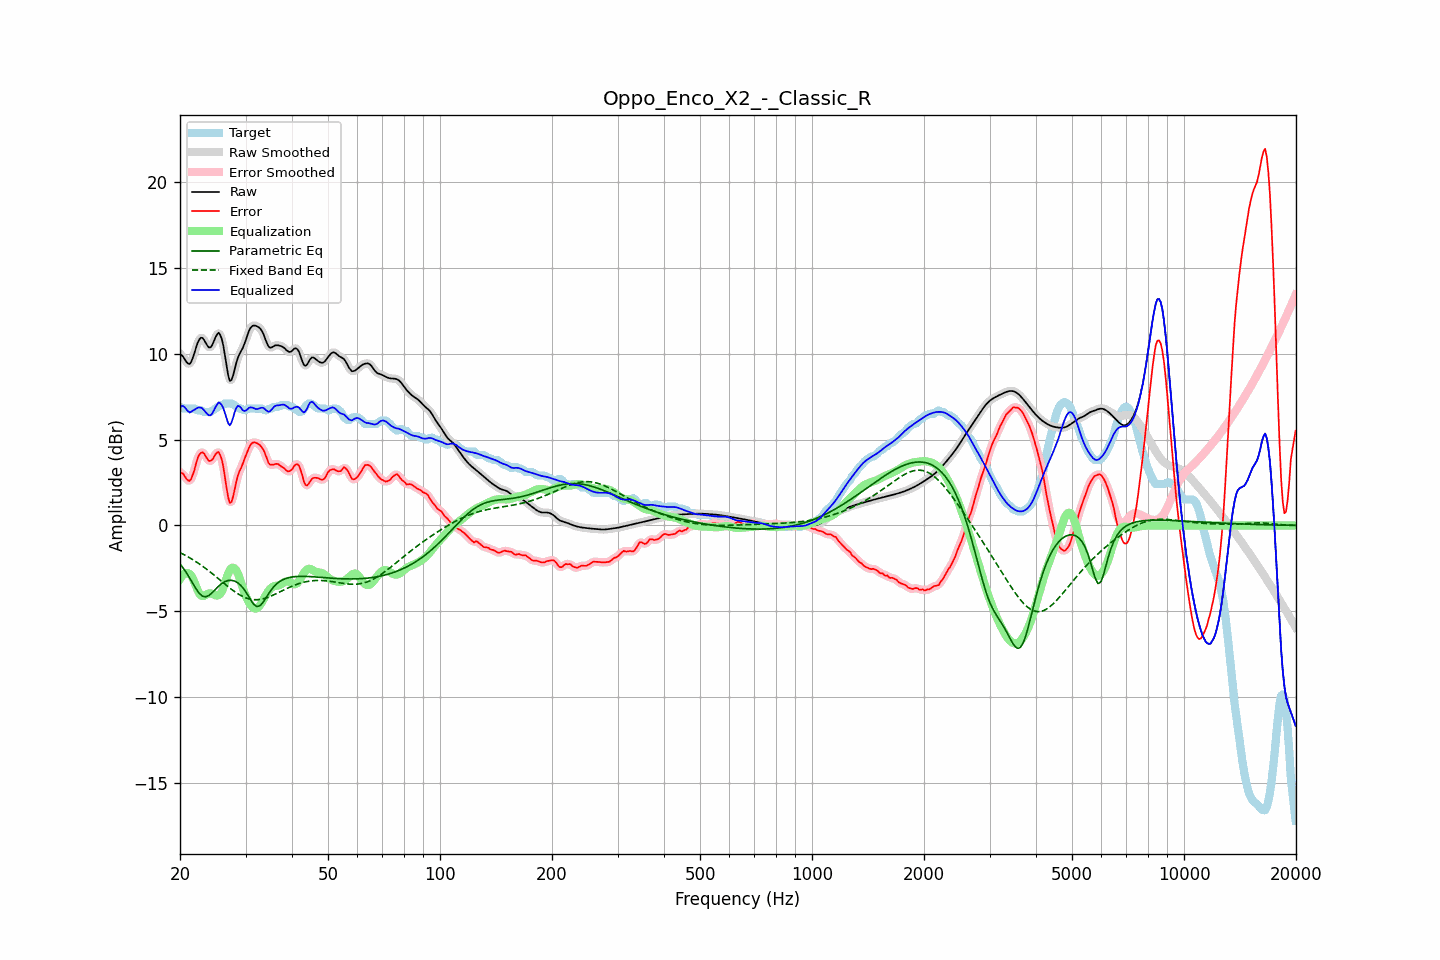

Values plotted in this chart, from the file beside it:
frequency, raw, error, smoothed, error_smoothed, equalization, parametric_eq, fixed_band_eq, equalized_raw, equalized_smoothed, target
20.00, 9.99, 3.08, 10.02, 3.11, -3.11, -2.24, -1.58, 6.87, 6.90, 6.91
20.20, 9.93, 3.06, 9.90, 3.04, -2.97, -2.36, -1.63, 6.96, 6.93, 6.86
20.40, 9.82, 3.01, 9.79, 2.96, -2.87, -2.48, -1.68, 6.96, 6.92, 6.81
20.61, 9.68, 2.87, 9.68, 2.87, -2.80, -2.62, -1.73, 6.88, 6.88, 6.81
20.81, 9.53, 2.72, 9.53, 2.73, -2.77, -2.76, -1.78, 6.76, 6.76, 6.81
21.02, 9.44, 2.63, 9.43, 2.62, -2.78, -2.91, -1.83, 6.66, 6.66, 6.81
21.23, 9.41, 2.60, 9.44, 2.62, -2.83, -3.06, -1.88, 6.58, 6.61, 6.81
21.44, 9.54, 2.72, 9.55, 2.73, -2.91, -3.22, -1.94, 6.62, 6.64, 6.81
21.66, 9.78, 2.97, 9.77, 2.96, -3.09, -3.38, -1.99, 6.69, 6.68, 6.81
21.87, 10.06, 3.24, 10.06, 3.27, -3.31, -3.54, -2.05, 6.74, 6.75, 6.81
22.09, 10.36, 3.61, 10.36, 3.61, -3.55, -3.69, -2.11, 6.81, 6.81, 6.75
22.31, 10.64, 3.93, 10.63, 3.90, -3.78, -3.82, -2.17, 6.86, 6.85, 6.71
22.54, 10.84, 4.13, 10.83, 4.12, -3.96, -3.95, -2.24, 6.88, 6.87, 6.71
22.76, 10.94, 4.23, 10.93, 4.24, -4.07, -4.04, -2.30, 6.87, 6.86, 6.71
22.99, 10.93, 4.26, 10.91, 4.25, -4.11, -4.12, -2.37, 6.81, 6.80, 6.66
23.22, 10.80, 4.19, 10.80, 4.17, -4.10, -4.14, -2.44, 6.70, 6.71, 6.61
23.45, 10.64, 4.03, 10.64, 4.03, -4.05, -4.16, -2.51, 6.59, 6.59, 6.61
23.69, 10.48, 3.87, 10.48, 3.88, -3.99, -4.12, -2.58, 6.49, 6.49, 6.61
23.92, 10.37, 3.76, 10.39, 3.78, -3.96, -4.08, -2.65, 6.42, 6.43, 6.61
24.16, 10.38, 3.77, 10.40, 3.76, -3.96, -4.00, -2.72, 6.42, 6.44, 6.61
24.40, 10.50, 3.82, 10.52, 3.84, -3.98, -3.92, -2.80, 6.52, 6.53, 6.68
24.65, 10.72, 3.97, 10.71, 3.97, -4.02, -3.82, -2.87, 6.69, 6.69, 6.75
24.89, 10.95, 4.14, 10.95, 4.14, -4.06, -3.72, -2.95, 6.88, 6.88, 6.81
25.14, 11.12, 4.24, 11.13, 4.24, -4.08, -3.63, -3.03, 7.03, 7.04, 6.87
25.39, 11.23, 4.29, 11.19, 4.25, -4.06, -3.54, -3.11, 7.17, 7.13, 6.94
25.65, 11.11, 4.10, 11.11, 4.12, -3.99, -3.46, -3.19, 7.12, 7.12, 7.01
25.91, 10.86, 3.85, 10.85, 3.82, -3.85, -3.38, -3.26, 7.01, 7.00, 7.01
26.16, 10.45, 3.39, 10.42, 3.35, -3.62, -3.32, -3.34, 6.83, 6.80, 7.05
26.43, 9.88, 2.77, 9.87, 2.78, -3.33, -3.27, -3.42, 6.54, 6.54, 7.11
26.69, 9.28, 2.17, 9.27, 2.15, -3.04, -3.23, -3.50, 6.24, 6.22, 7.11
26.96, 8.74, 1.63, 8.77, 1.65, -2.79, -3.20, -3.57, 5.95, 5.98, 7.11
27.23, 8.43, 1.31, 8.49, 1.38, -2.59, -3.20, -3.65, 5.83, 5.90, 7.11
27.50, 8.48, 1.37, 8.49, 1.39, -2.48, -3.19, -3.72, 6.00, 6.01, 7.11
27.77, 8.73, 1.67, 8.72, 1.66, -2.45, -3.21, -3.79, 6.27, 6.27, 7.06
28.05, 9.09, 2.09, 9.08, 2.08, -2.50, -3.24, -3.86, 6.59, 6.58, 7.00
28.33, 9.46, 2.53, 9.44, 2.52, -2.62, -3.29, -3.92, 6.85, 6.82, 6.93
28.62, 9.77, 2.91, 9.75, 2.88, -2.80, -3.34, -3.98, 6.97, 6.95, 6.86
28.90, 9.98, 3.17, 9.98, 3.15, -3.04, -3.42, -4.04, 6.94, 6.94, 6.81
29.19, 10.16, 3.35, 10.16, 3.38, -3.32, -3.51, -4.09, 6.85, 6.85, 6.81
29.48, 10.32, 3.58, 10.35, 3.60, -3.61, -3.62, -4.14, 6.71, 6.73, 6.74
29.78, 10.56, 3.85, 10.56, 3.83, -3.89, -3.74, -4.18, 6.67, 6.68, 6.71
30.08, 10.81, 4.08, 10.82, 4.09, -4.12, -3.88, -4.22, 6.69, 6.71, 6.73
30.38, 11.10, 4.31, 11.10, 4.33, -4.32, -4.03, -4.25, 6.78, 6.78, 6.79
30.68, 11.36, 4.55, 11.34, 4.54, -4.50, -4.19, -4.28, 6.86, 6.84, 6.81
30.99, 11.53, 4.72, 11.52, 4.71, -4.64, -4.34, -4.30, 6.88, 6.88, 6.81
31.30, 11.62, 4.81, 11.62, 4.81, -4.75, -4.48, -4.31, 6.87, 6.87, 6.81
31.61, 11.65, 4.84, 11.65, 4.84, -4.82, -4.60, -4.32, 6.83, 6.83, 6.81
31.93, 11.64, 4.82, 11.64, 4.83, -4.85, -4.67, -4.33, 6.79, 6.80, 6.81
32.24, 11.60, 4.79, 11.61, 4.80, -4.82, -4.72, -4.32, 6.78, 6.79, 6.81
32.57, 11.55, 4.74, 11.55, 4.73, -4.74, -4.70, -4.32, 6.81, 6.81, 6.81
32.89, 11.47, 4.66, 11.46, 4.65, -4.62, -4.66, -4.30, 6.85, 6.84, 6.81
33.22, 11.32, 4.52, 11.32, 4.53, -4.46, -4.55, -4.29, 6.86, 6.86, 6.81
33.55, 11.14, 4.40, 11.12, 4.37, -4.29, -4.43, -4.26, 6.85, 6.83, 6.74
33.89, 10.88, 4.17, 10.88, 4.15, -4.12, -4.28, -4.24, 6.76, 6.76, 6.71
34.23, 10.64, 3.92, 10.64, 3.91, -3.96, -4.14, -4.21, 6.68, 6.68, 6.72
34.57, 10.44, 3.65, 10.46, 3.70, -3.82, -3.99, -4.17, 6.62, 6.64, 6.79
34.92, 10.36, 3.55, 10.37, 3.57, -3.70, -3.85, -4.14, 6.66, 6.67, 6.81
35.27, 10.37, 3.55, 10.37, 3.52, -3.62, -3.72, -4.10, 6.76, 6.76, 6.82
35.62, 10.42, 3.53, 10.42, 3.54, -3.56, -3.60, -4.06, 6.87, 6.86, 6.90
35.97, 10.49, 3.57, 10.47, 3.57, -3.53, -3.50, -4.01, 6.96, 6.95, 6.91
... 635 more rows
